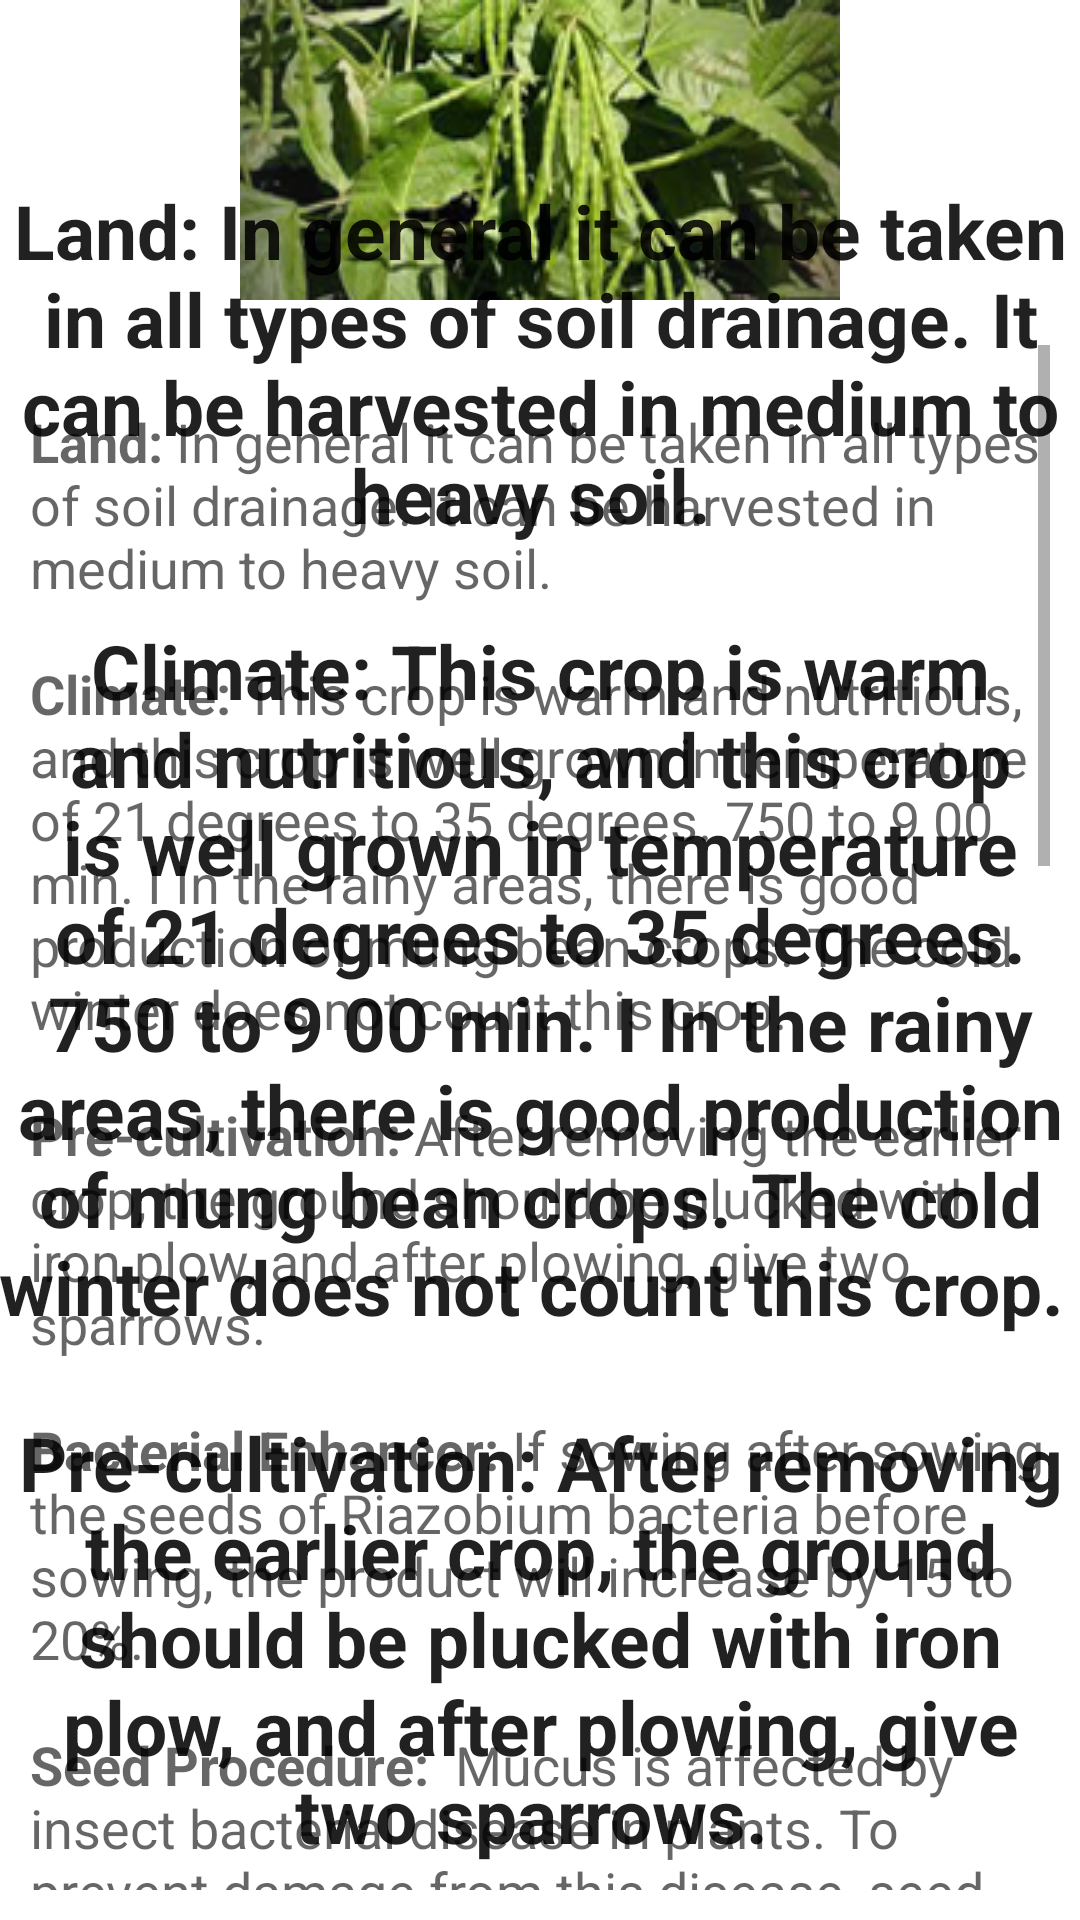

Write the Android layout XML for this screen, with the resource values it uses.
<!-- AndroidManifest.xml: application theme Theme.KrushiSarthi -->
<!-- res/layout/activity_mung.xml -->
<?xml version="1.0" encoding="utf-8"?>
<RelativeLayout xmlns:android="http://schemas.android.com/apk/res/android"
    xmlns:app="http://schemas.android.com/apk/res-auto"
    xmlns:tools="http://schemas.android.com/tools"
    android:layout_width="match_parent"
    android:layout_height="match_parent"
    tools:context=".mung">

    <ImageView
        android:id="@+id/imageView2"
        android:layout_width="match_parent"
        android:layout_height="wrap_content"
        app:srcCompat="@drawable/mung" />
    <TextView
        android:id="@+id/textView1"
        android:layout_width="match_parent"
        android:layout_height="wrap_content"
        android:textAppearance="?android:attr/textAppearanceLarge"
        android:text="@string/mung"
        android:textColor="@color/backgroundcolor"
        android:textStyle="bold"
        android:textSize="25sp"
        android:gravity="center"
        android:layout_marginTop="60dp"/>

    <ScrollView
        android:layout_width="wrap_content"
        android:layout_height="wrap_content"
        android:layout_marginTop="5dp"
        android:padding="10dp"
        android:layout_below="@id/imageView2">

        <LinearLayout
            android:layout_width="wrap_content"
            android:layout_height="wrap_content">



            <TextView
                android:id="@+id/textView2"
                android:layout_marginTop="20dp"
                android:layout_width="wrap_content"
                android:layout_height="wrap_content"
                android:textAppearance="?android:attr/textAppearanceMedium"
                android:text="@string/mung"
                />
        </LinearLayout>
    </ScrollView>

</RelativeLayout>
<!-- resources referenced by this layout -->
<resources>
  <!-- drawable mung: jpg bitmap (drawable-v24, 43300 bytes) -->
  <string name="mung">
  <b>Land:</b>
  In general it can be taken in all types of soil drainage. It can be harvested in medium to heavy soil.
  \n\n<b>Climate:</b>
  This crop is warm and nutritious, and this crop is well grown in temperature of 21 degrees to 35 degrees. 750 to 9 00 min. I In the rainy areas, there is good production of mung bean crops. The cold winter does not count this crop.
  \n\n<b>Pre-cultivation:</b>
  After removing the earlier crop, the ground should be plucked with iron plow, and after plowing, give two sparrows.
  \n\n<b>Bacterial Enhancer:</b>
  If sowing after sowing the seeds of Riazobium bacteria before sowing, the product will increase by 15 to 20%.
  \n\n<b>Seed Procedure: </b>
  Mucus is affected by insect bacterial disease in plants. To prevent damage from this disease, seed must be processed according to sowing of thyroid or Bavistin one to 3 g / kg of fungicide.
  \n\n<b>Sowing:</b>
  Kharif mug sowing should be done as soon as the monsoon starts. Sowing should be done differently. Seed 4c I In the room The difference between the two lines is 30 cm. I Keeping the seeds should be 12 to 15 kg. In the Kharif season the moong peak is ready for 60 to 70 days. Rabi season should be sown from October 25 to November 9. Rabi mug crops are generally prepared in about 110 days. During the summer season, the pea should be sown in the first week of March. During the summer season the crop is ready for 60 to 65 days.
  \n\n<b>Improved varieties:</b>
  Old varieties of <i>Jalgaon 781</i> and <i>Kopargaon</i> in Maharashtra are under khair for many years. Apart from this, <i>TA</i> has been jointly organized by the joint efforts of Bhabha Atomic Research in Punjabrao Agricultural University in Akola. P-7 varieties have been transmitted, this variety gives 24% more production than Coppergaon, and this disease is also more resistant to immunity. Besides, Mahatma Krishi Vidyapeeth Rahuri distributed Mung-2 varieties for western Maharashtra for Kharif season.
  Is there. The varieties <i>S - 8</i> and <i>Pusa Vaishakhi</i> are popular for summer mugs.\nOld varieties of <i>Jalgaon</i> 781 and <i>Kopargaon</i> in Maharashtra are under khair for many years. Apart from this, <i>TA</i> has been jointly organized by the joint efforts of Bhabha Atomic Research in Punjabrao Agricultural University in Akola. P-7 varieties have been transmitted, this variety gives 24% more production than Coppergaon, and this disease is also more resistant to immunity. Besides, Mahatma Krishi Vidyapeeth Rahuri distributed Mung-2 varieties for western Maharashtra for Kharif season.
  Is there. The varieties <i>S - 8</i> and <i>Pusa Vaishakhi</i> are popular for summer mugs.
  
      </string>
  <style name="Theme.KrushiSarthi" parent="Theme.MaterialComponents.DayNight.NoActionBar">
          
          <item name="colorPrimary">@color/purple_500</item>
          <item name="colorPrimaryVariant">@color/purple_700</item>
          <item name="colorOnPrimary">@color/white</item>
          
          <item name="colorSecondary">@color/teal_200</item>
          <item name="colorSecondaryVariant">@color/teal_700</item>
          <item name="colorOnSecondary">@color/black</item>
          
          <item name="android:statusBarColor" tools:targetApi="21">?attr/colorPrimaryVariant</item>
          
      </style>
  <!-- not gathered from this repository: default colours our renderer supplied (Android Studio template values) -->
  <color name="purple_500">#FF6200EE</color>
  <color name="purple_700">#FF3700B3</color>
  <color name="teal_200">#FF03DAC5</color>
  <color name="teal_700">#FF018786</color>
  <color name="black">#FF000000</color>
  <color name="white">#FFFFFFFF</color>
</resources>
